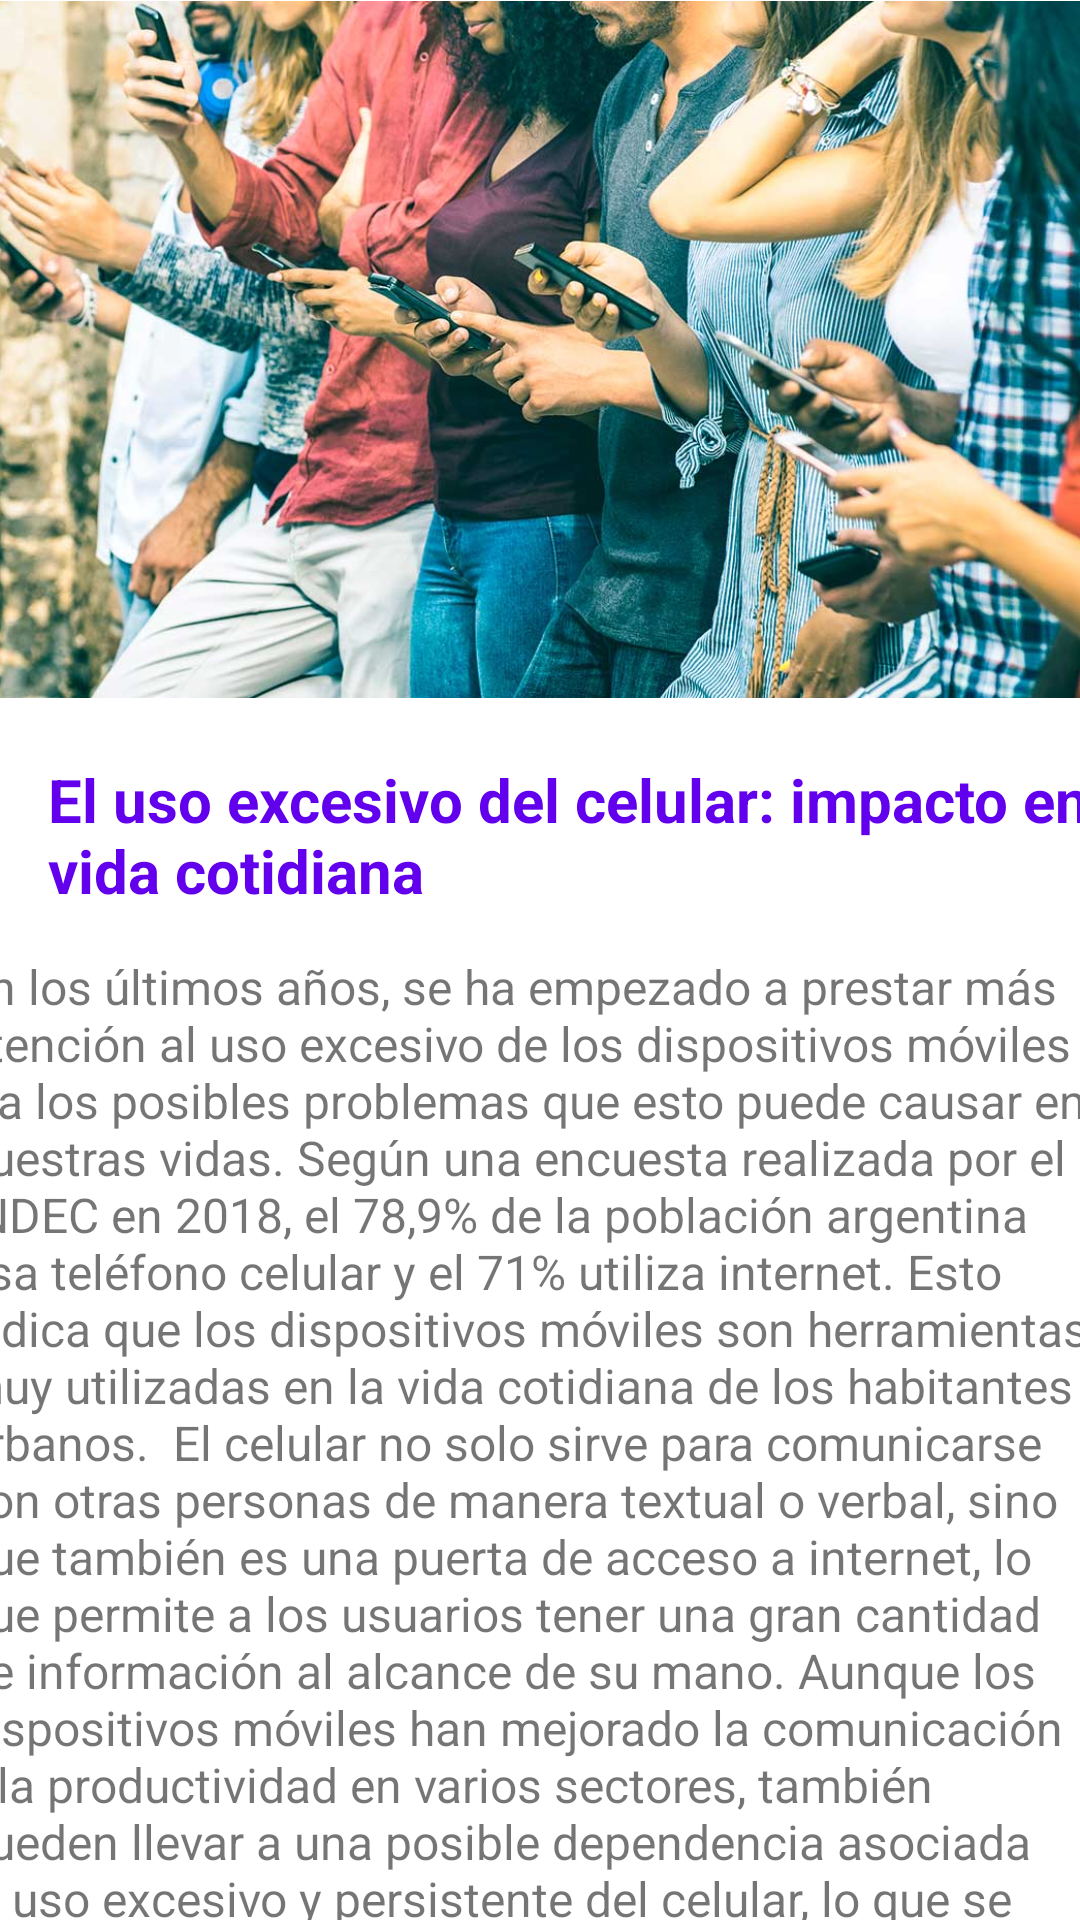

The Android layout XML behind this screen, and the referenced resources:
<!-- AndroidManifest.xml: application theme Theme.ScreenBreak -->
<!-- res/layout/tercera_nota.xml -->
<?xml version="1.0" encoding="utf-8"?>
<androidx.constraintlayout.widget.ConstraintLayout xmlns:android="http://schemas.android.com/apk/res/android"
    xmlns:app="http://schemas.android.com/apk/res-auto"
    xmlns:tools="http://schemas.android.com/tools"
    android:layout_width="match_parent"
    android:layout_height="match_parent">

    <ImageView
        android:id="@+id/imageView5"
        android:layout_width="413dp"
        android:layout_height="233dp"
        app:layout_constraintEnd_toEndOf="parent"
        app:layout_constraintTop_toTopOf="parent"
        app:srcCompat="@drawable/jovenes_movil" />

    <TextView
        android:id="@+id/textView8"
        android:layout_width="391dp"
        android:layout_height="49dp"
        android:layout_marginStart="16dp"
        android:layout_marginTop="20dp"
        android:text="El uso excesivo del celular: impacto en la vida cotidiana"
        android:textColor="@color/purple_500"
        android:textSize="20sp"
        android:textStyle="bold"
        app:layout_constraintStart_toStartOf="parent"
        app:layout_constraintTop_toBottomOf="@+id/imageView5" />

    <TextView
        android:id="@+id/textView11"
        android:layout_width="386dp"
        android:layout_height="403dp"
        android:layout_marginTop="16dp"
        android:text="En los últimos años, se ha empezado a prestar más atención al uso excesivo de los dispositivos móviles y a los posibles problemas que esto puede causar en nuestras vidas. Según una encuesta realizada por el INDEC en 2018, el 78,9% de la población argentina usa teléfono celular y el 71% utiliza internet. Esto indica que los dispositivos móviles son herramientas muy utilizadas en la vida cotidiana de los habitantes urbanos.  El celular no solo sirve para comunicarse con otras personas de manera textual o verbal, sino que también es una puerta de acceso a internet, lo que permite a los usuarios tener una gran cantidad de información al alcance de su mano. Aunque los dispositivos móviles han mejorado la comunicación y la productividad en varios sectores, también pueden llevar a una posible dependencia asociada al uso excesivo y persistente del celular, lo que se asemeja al concepto de adicción. Para abordar esta posible problemática, se han investigado variables de personalidad, estilos de uso y autoestima que podrían estar relacionados con la adicción al celular."
        android:textSize="16sp"
        app:layout_constraintEnd_toEndOf="parent"
        app:layout_constraintStart_toStartOf="parent"
        app:layout_constraintTop_toBottomOf="@+id/textView8" />
</androidx.constraintlayout.widget.ConstraintLayout>
<!-- resources referenced by this layout -->
<resources>
  <color name="purple_500">#FF6200EE</color>
  <!-- drawable jovenes_movil: jpg bitmap (drawable, 115226 bytes) -->
  <style name="Theme.ScreenBreak" parent="Theme.MaterialComponents.DayNight.DarkActionBar">
          
          <item name="colorPrimary">@color/purple_500</item>
          <item name="colorPrimaryVariant">@color/purple_700</item>
          <item name="colorOnPrimary">@color/white</item>
          
          <item name="colorSecondary">@color/teal_200</item>
          <item name="colorSecondaryVariant">@color/teal_700</item>
          <item name="colorOnSecondary">@color/black</item>
          
          <item name="android:statusBarColor">?attr/colorPrimaryVariant</item>
          
      </style>
  <color name="purple_700">#FF3700B3</color>
  <color name="white">#FFFFFFFF</color>
  <color name="teal_200">#FF03DAC5</color>
  <color name="teal_700">#FF018786</color>
  <color name="black">#FF000000</color>
</resources>
